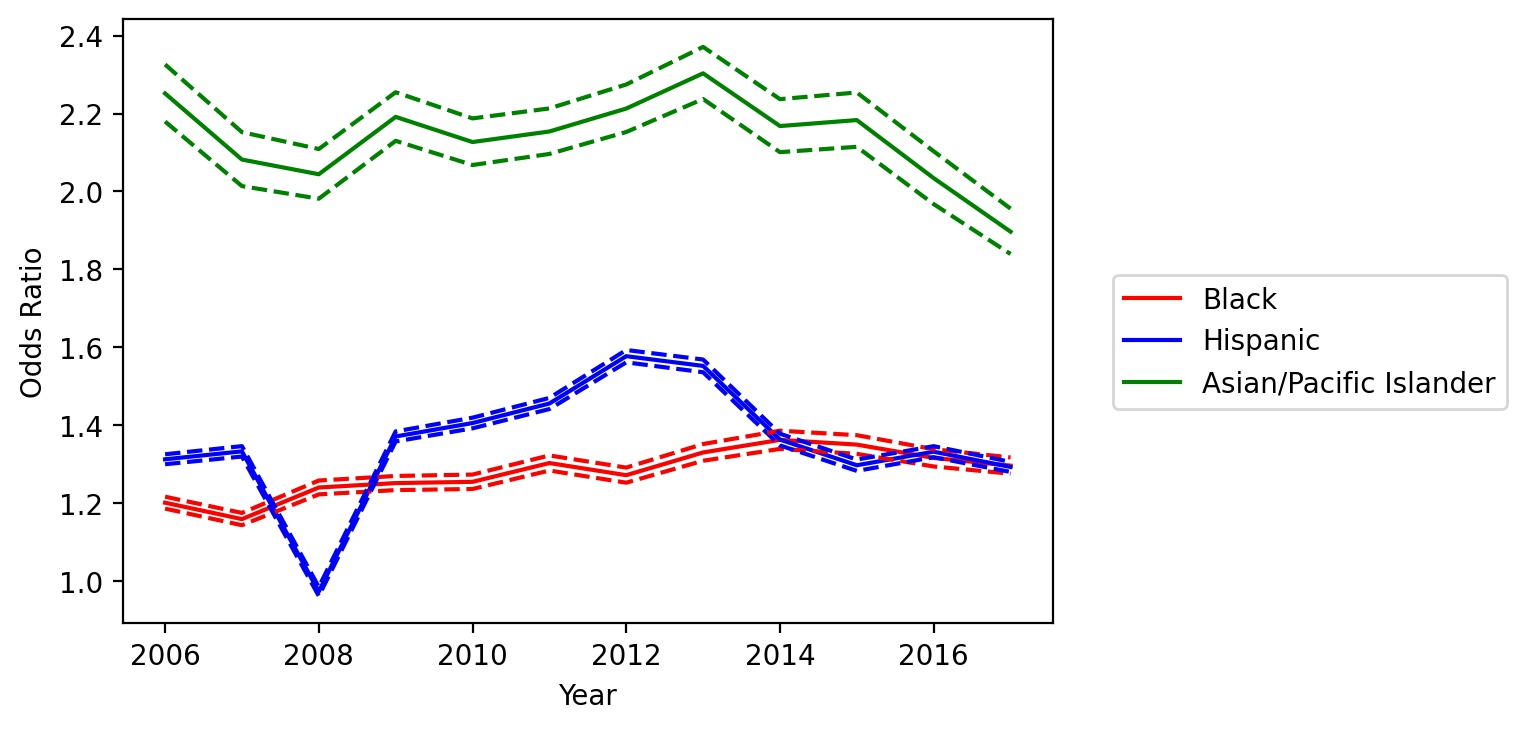

The file beside this chart, header and first rows:
variable, coef_2006, odds_ratio_2006, OR_lower_CI_2006, OR_upper_CI_2006, pvalue_2006, coef_2007, odds_ratio_2007, OR_lower_CI_2007, OR_upper_CI_2007, pvalue_2007, coef_2008, odds_ratio_2008, OR_lower_CI_2008, OR_upper_CI_2008, pvalue_2008, coef_2009, odds_ratio_2009, OR_lower_CI_2009, OR_upper_CI_2009, pvalue_2009, coef_2010, odds_ratio_2010, OR_lower_CI_2010
subject_race_black, 0.1831, 1.201, 1.186, 1.216, 1.5182646688029095e-175, 0.1474, 1.159, 1.143, 1.175, 5.359711912621957e-100, 0.2151, 1.24, 1.222, 1.258, 3.1037944641955867e-190, 0.2242, 1.251, 1.233, 1.27, 4.737484629480593e-202, 0.2267, 1.254, 1.236
subject_race_hispanic, 0.2718, 1.312, 1.3, 1.325, 0.0, 0.2873, 1.333, 1.319, 1.346, 0.0, -0.02752, 0.9729, 0.9614, 0.9844, 5.241406664779813e-06, 0.3155, 1.371, 1.358, 1.384, 0.0, 0.3404, 1.405, 1.392
subject_race_asian/pacific islander, 0.8117, 2.252, 2.18, 2.326, 0.0, 0.7333, 2.082, 2.014, 2.152, 0.0, 0.715, 2.044, 1.981, 2.109, 0.0, 0.7846, 2.192, 2.13, 2.255, 0.0, 0.7547, 2.127, 2.068
county_type_Non core, -0.1726, 0.8415, 0.8345, 0.8485, 0.0, -0.1866, 0.8298, 0.8225, 0.8372, 0.0, -0.3304, 0.7187, 0.7121, 0.7253, 0.0, -0.2312, 0.7936, 0.7861, 0.8011, 0.0, -0.132, 0.8763, 0.8678
county_type_Micropolitan, -0.3643, 0.6947, 0.6877, 0.7018, 0.0, -0.3232, 0.7238, 0.7162, 0.7316, 0.0, -0.4763, 0.6211, 0.6141, 0.6281, 0.0, -0.4181, 0.6583, 0.6507, 0.666, 0.0, -0.2861, 0.7512, 0.7423
subject_sex_female, 0.001535, 1.002, 0.9938, 1.009, 0.6996, 0.01279, 1.013, 1.005, 1.021, 0.002436, 0.05412, 1.056, 1.047, 1.065, 7.182969094085909e-35, 0.04067, 1.042, 1.033, 1.051, 3.893938376425162e-20, 0.0495, 1.051, 1.041
const, -0.4536, 0.6353, 0.6314, 0.6393, 0.0, -0.4896, 0.6129, 0.6088, 0.6169, 0.0, -0.6452, 0.5245, 0.521, 0.5281, 0.0, -0.8377, 0.4327, 0.4296, 0.4358, 0.0, -1.031, 0.3565, 0.3538
